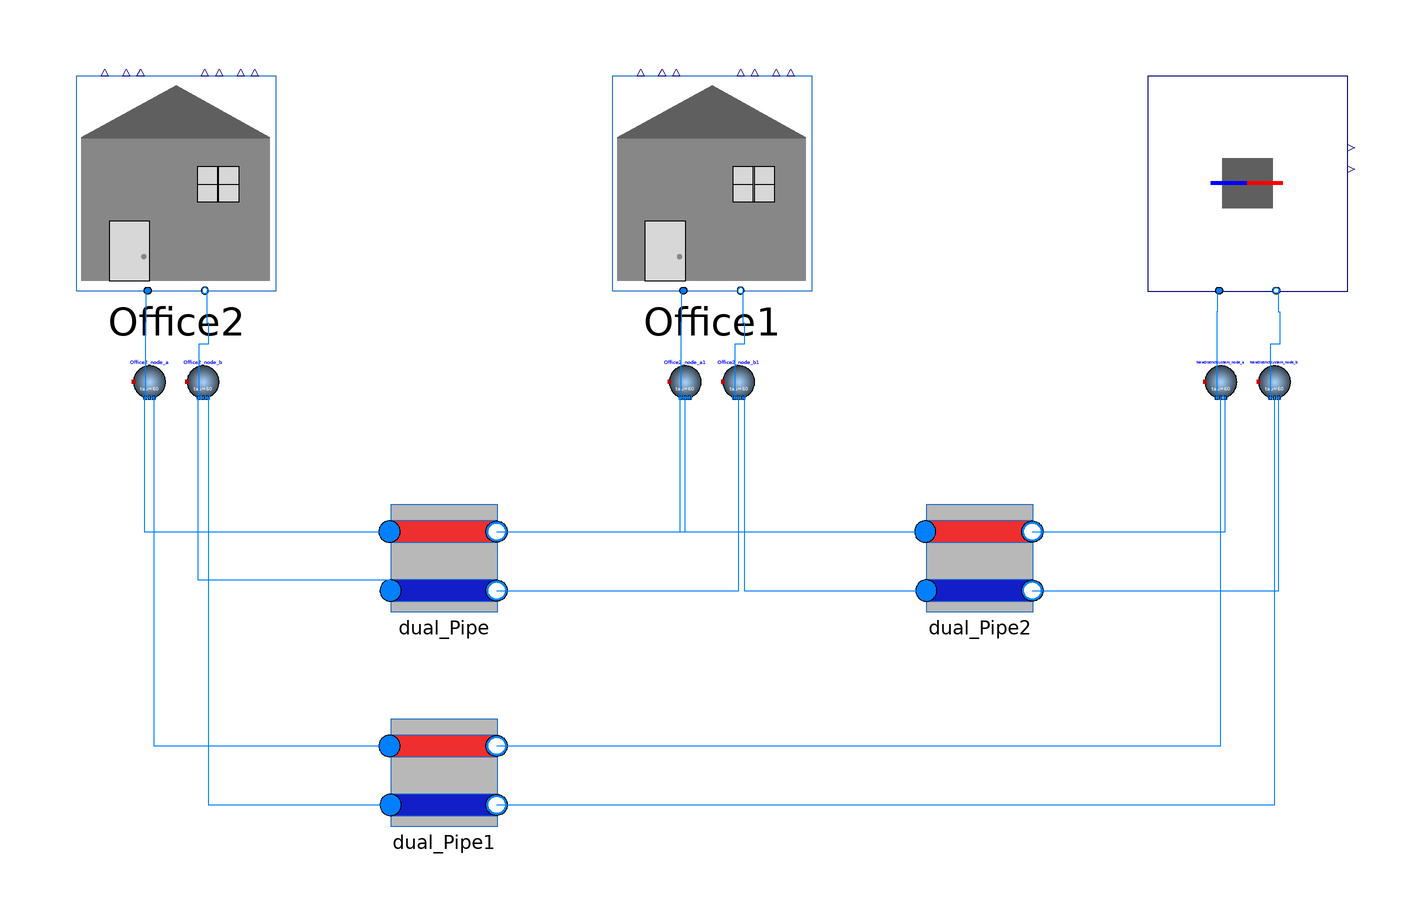

The component connection diagram of the Modelica model below, drawn from its own Placement and Line annotations.

model Test_DHC

replaceable package Medium =
      Buildings.Media.Water "Medium model for water";

  Building.Automated_Model_Building.Building_bidirectional Office2(
      redeclare package Medium = Medium)
      annotation (Placement(transformation(extent={{-20,-20},{20,20}},rotation = 0, origin={-100,40})));
  Buildings.Fluid.Delays.DelayFirstOrder Office2_node_a(
      nPorts=3,
      redeclare package Medium = Medium,
      m_flow_nominal=1)
      annotation (Placement(transformation(extent={{-3,-3},{3,3}},rotation = 0, origin={-105,3})));
  Buildings.Fluid.Delays.DelayFirstOrder Office2_node_b(
      nPorts=3,
      redeclare package Medium = Medium,
      m_flow_nominal=1)
      annotation (Placement(transformation(extent={{-3,-3},{3,3}},rotation = 0, origin={-95,3})));
  Building.Automated_Model_Building.Building_bidirectional Office1(
      redeclare package Medium = Medium)
      annotation (Placement(transformation(extent={{-20,-20},{20,20}},rotation = 0, origin={0,40})));
  Buildings.Fluid.Delays.DelayFirstOrder Office2_node_a1(
      nPorts=3,
      redeclare package Medium = Medium,
      m_flow_nominal=1)
      annotation (Placement(transformation(extent={{-3,-3},{3,3}},rotation = 0, origin={-5,3})));
  Buildings.Fluid.Delays.DelayFirstOrder Office2_node_b1(
      nPorts=3,
      redeclare package Medium = Medium,
      m_flow_nominal=1)
      annotation (Placement(transformation(extent={{-3,-3},{3,3}},rotation = 0, origin={5,3})));
  Dual_Pipe.Dual_Pipe dual_Pipe(
    redeclare package Medium = Medium,
    length=100,
    m_flow_nominal=1,
    active=true,
    diameter=0.5)
    annotation (Placement(transformation(extent={{-60,-40},{-40,-20}})));
  Dual_Pipe.Dual_Pipe dual_Pipe1(
    redeclare package Medium = Medium,
    length=100,
    m_flow_nominal=1,
    diameter=0.5)
    annotation (Placement(transformation(extent={{-60,-80},{-40,-60}})));
  DES.Ideal_T_JVR                         NewDistrictSystem(
      redeclare package Medium = Medium, m_flow_nominal=1)
      annotation (Placement(transformation(extent={{-20,-20},{20,20}},rotation = 0, origin={100,40})));
  Buildings.Fluid.Delays.DelayFirstOrder NewDistrictSystem_node_a(
      nPorts=3,
      redeclare package Medium = Medium,
      m_flow_nominal=1)
      annotation (Placement(transformation(extent={{-3,-3},{3,3}},rotation = 0, origin={95,3})));
  Buildings.Fluid.Delays.DelayFirstOrder NewDistrictSystem_node_b(
      nPorts=3,
      redeclare package Medium = Medium,
      m_flow_nominal=1)
      annotation (Placement(transformation(extent={{-3,-3},{3,3}},rotation = 0, origin={105,3})));
  Dual_Pipe.Dual_Pipe dual_Pipe2(
    redeclare package Medium = Medium,
    length=100,
    m_flow_nominal=1,
    diameter=0.5)
    annotation (Placement(transformation(extent={{40,-40},{60,-20}})));
equation

  connect(Office2.port_a,Office2_node_a. ports[1])
    annotation(Line(points={{-105.714,20},{-105.714,14},{-105.8,14},{-105.8,0}},
                                                     color={0, 127, 255}));
  connect(Office2.port_b,Office2_node_b. ports[1])
    annotation(Line(points={{-94.2857,20},{-94.2857,14},{-94,14},{-94,10},{
          -95.8,10},{-95.8,0}},                      color={0, 127, 255}));
  connect(Office1.port_a, Office2_node_a1.ports[1]) annotation (Line(points={{
          -5.71429,20},{-5.71429,14},{-5.8,14},{-5.8,0}}, color={0,127,255}));
  connect(Office1.port_b, Office2_node_b1.ports[1]) annotation (Line(points={{
          5.71429,20},{5.71429,14},{6,14},{6,10},{4.2,10},{4.2,0}}, color={0,
          127,255}));
  connect(Office2_node_a.ports[2], dual_Pipe.port_a_hot) annotation (Line(
        points={{-105,0},{-106,0},{-106,-25},{-60.2,-25}}, color={0,127,255}));
  connect(Office2_node_b.ports[2], dual_Pipe.port_a_cold) annotation (Line(
        points={{-95,0},{-96,0},{-96,-34},{-60,-34},{-60,-36}}, color={0,127,
          255}));
  connect(Office2_node_a.ports[3], dual_Pipe1.port_a_hot) annotation (Line(
        points={{-104.2,0},{-104.2,-65},{-60.2,-65}}, color={0,127,255}));
  connect(Office2_node_b.ports[3], dual_Pipe1.port_a_cold) annotation (Line(
        points={{-94.2,0},{-94,0},{-94,-76},{-60,-76}}, color={0,127,255}));
  connect(dual_Pipe.port_b_hot, Office2_node_a1.ports[2]) annotation (Line(
        points={{-40.2,-25},{-5,-25},{-5,2.22045e-16}}, color={0,127,255}));
  connect(dual_Pipe.port_b_cold, Office2_node_b1.ports[2])
    annotation (Line(points={{-40.2,-36},{5,-36},{5,0}}, color={0,127,255}));
  connect(NewDistrictSystem.port_a,NewDistrictSystem_node_a. ports[1])
    annotation(Line(points={{94.2857,20},{94.2857,16},{94.2,16},{94.2,0}},
                                                  color={0, 127, 255}));
  connect(NewDistrictSystem.port_b,NewDistrictSystem_node_b. ports[1])
    annotation(Line(points={{105.714,20},{105.714,16},{106,16},{106,10},{104.2,
          10},{104.2,0}},                         color={0, 127, 255}));
  connect(dual_Pipe1.port_b_hot, NewDistrictSystem_node_a.ports[2])
    annotation (Line(points={{-40.2,-65},{95,-65},{95,0}}, color={0,127,255}));
  connect(dual_Pipe1.port_b_cold, NewDistrictSystem_node_b.ports[2])
    annotation (Line(points={{-40.2,-76},{105,-76},{105,0}}, color={0,127,255}));
  connect(Office2_node_a1.ports[3], dual_Pipe2.port_a_hot) annotation (Line(
        points={{-4.2,0},{-6,0},{-6,-25},{39.8,-25}}, color={0,127,255}));
  connect(Office2_node_b1.ports[3], dual_Pipe2.port_a_cold) annotation (Line(
        points={{5.8,0},{6,0},{6,-36},{40,-36}}, color={0,127,255}));
  connect(dual_Pipe2.port_b_hot, NewDistrictSystem_node_a.ports[3]) annotation (
     Line(points={{59.8,-25},{95.8,-25},{95.8,0}}, color={0,127,255}));
  connect(dual_Pipe2.port_b_cold, NewDistrictSystem_node_b.ports[3])
    annotation (Line(points={{59.8,-36},{105.8,-36},{105.8,0}}, color={0,127,
          255}));
    annotation (choicesAllMatching = true,
    Diagram(coordinateSystem(extent={{-140,-100},{140,120}})),
    Icon(coordinateSystem(extent={{-140,-100},{140,120}})));
end Test_DHC;